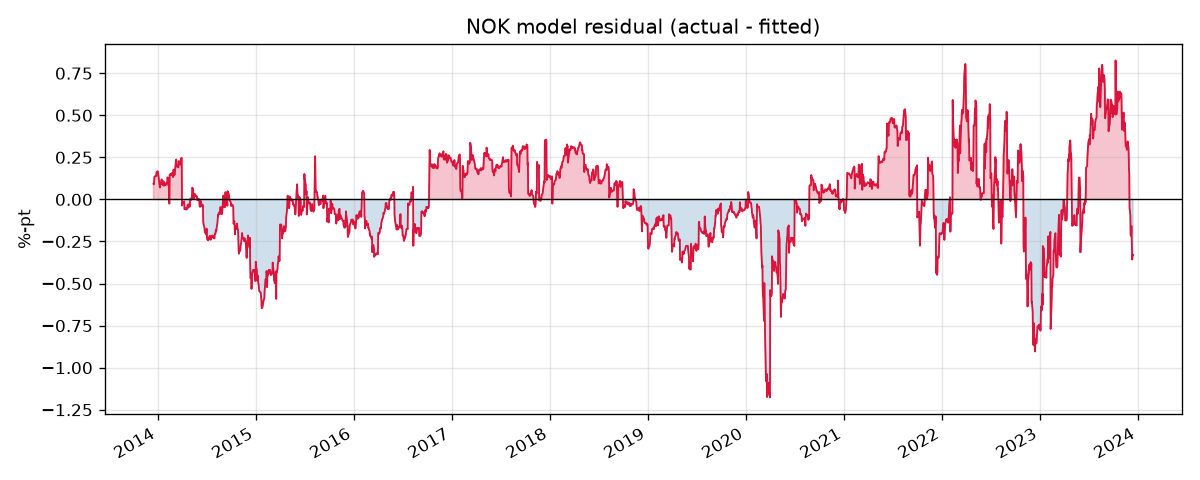

Values plotted in this chart, from the file beside it:
, dep_var, excess_infl, excess_empl, excess_gdp, policy_rate, fitted, residual
2013-12-16, 1.913, 0.2876, -0.4517, -0.04548, 1.48, 1.819, 0.09411
2013-12-17, 1.909, 0.2876, -0.4517, -0.04548, 1.48, 1.819, 0.08922
2013-12-18, 1.924, 0.2876, -0.4517, -0.04548, 1.48, 1.819, 0.105
2013-12-19, 1.951, 0.2876, -0.4517, -0.04548, 1.48, 1.819, 0.132
2013-12-20, 1.957, 0.2876, -0.4517, 0.01593, 1.48, 1.821, 0.1359
2013-12-23, 1.96, 0.2876, -0.4517, 0.01593, 1.48, 1.821, 0.1388
2013-12-24, 1.96, 0.2876, -0.4517, 0.01593, 1.48, 1.821, 0.1388
2013-12-25, 1.96, 0.2876, -0.4517, 0.01593, 1.48, 1.821, 0.1388
2013-12-26, 1.96, 0.2876, -0.4517, 0.01593, 1.48, 1.821, 0.1388
2013-12-27, 1.981, 0.2876, -0.4517, -0.0899, 1.48, 1.818, 0.1625
2013-12-30, 1.984, 0.2876, -0.4517, -0.0899, 1.48, 1.818, 0.1659
2013-12-31, 1.985, 0.2876, -0.4517, -0.0899, 1.48, 1.818, 0.1668
2014-01-01, 1.985, 0.2876, -0.4517, -0.0899, 1.48, 1.818, 0.1668
2014-01-02, 1.975, 0.2876, -0.4517, -0.0899, 1.48, 1.818, 0.1566
2014-01-03, 1.96, 0.2876, -0.4517, -0.0899, 1.48, 1.818, 0.1415
2014-01-06, 1.924, 0.2876, -0.4517, -0.0899, 1.48, 1.818, 0.106
2014-01-07, 1.907, 0.2876, -0.4517, -0.1025, 1.48, 1.818, 0.0889
2014-01-08, 1.892, 0.2876, -0.4517, -0.1546, 1.48, 1.817, 0.07506
2014-01-09, 1.888, 0.2876, -0.4517, -0.1546, 1.48, 1.817, 0.071
2014-01-10, 1.893, 0.2673, -0.4517, -0.1546, 1.48, 1.805, 0.08816
2014-01-13, 1.89, 0.2542, -0.4517, -0.1546, 1.48, 1.798, 0.09191
2014-01-14, 1.895, 0.2412, -0.4517, -0.1546, 1.48, 1.79, 0.1048
2014-01-15, 1.909, 0.2412, -0.4517, -0.1546, 1.48, 1.79, 0.1189
2014-01-16, 1.884, 0.2412, -0.4517, -0.1546, 1.48, 1.79, 0.094
2014-01-17, 1.889, 0.2412, -0.4517, -0.1546, 1.48, 1.79, 0.09833
2014-01-20, 1.885, 0.2412, -0.4517, 0.2393, 1.48, 1.8, 0.08492
2014-01-21, 1.896, 0.2412, -0.4517, 0.2393, 1.48, 1.8, 0.09667
2014-01-22, 1.908, 0.2412, -0.4517, 0.2393, 1.48, 1.8, 0.1081
2014-01-23, 1.887, 0.2412, -0.4517, 0.2393, 1.48, 1.8, 0.08715
2014-01-24, 1.881, 0.2412, -0.4517, 0.2393, 1.48, 1.8, 0.08124
2014-01-27, 1.887, 0.2412, -0.4517, 0.2393, 1.48, 1.8, 0.08741
2014-01-28, 1.894, 0.2412, -0.4517, 0.2117, 1.48, 1.799, 0.09533
2014-01-29, 1.886, 0.2412, -0.4517, 0.2117, 1.48, 1.799, 0.0872
2014-01-30, 1.892, 0.2412, -0.4517, 0.2117, 1.48, 1.799, 0.09297
2014-01-31, 1.886, 0.2412, -0.4517, 0.2117, 1.48, 1.799, 0.08724
2014-02-03, 1.898, 0.2412, -0.4517, 0.2117, 1.48, 1.799, 0.09928
2014-02-04, 1.896, 0.2412, -0.4517, 0.2117, 1.48, 1.799, 0.09669
2014-02-05, 1.897, 0.2412, -0.4517, 0.2117, 1.48, 1.799, 0.09833
2014-02-06, 1.93, 0.2412, -0.4517, 0.2117, 1.48, 1.799, 0.131
2014-02-07, 1.922, 0.2412, -0.4517, 0.2578, 1.48, 1.8, 0.1215
2014-02-10, 1.902, 0.2751, -0.4517, 0.2578, 1.48, 1.819, 0.08219
2014-02-11, 1.959, 0.3243, -0.4517, 0.2578, 1.48, 1.847, 0.1117
2014-02-12, 1.646, -0.0005794, -0.4517, 0.2578, 1.48, 1.663, -0.01732
2014-02-13, 1.638, 9.467454474543224e-05, -0.4517, 0.2578, 1.48, 1.663, -0.02533
2014-02-14, 2.023, 0.3734, -0.4517, 0.3611, 1.48, 1.877, 0.1458
2014-02-17, 2.029, 0.3734, -0.4517, 0.3611, 1.48, 1.877, 0.151
2014-02-18, 2.03, 0.3734, -0.4517, 0.3611, 1.48, 1.877, 0.1521
2014-02-19, 2.022, 0.3734, -0.4517, 0.3611, 1.48, 1.877, 0.1443
2014-02-20, 2.035, 0.3734, -0.4517, 0.4478, 1.48, 1.879, 0.155
2014-02-21, 2.028, 0.3734, -0.4517, 0.4478, 1.48, 1.879, 0.1481
2014-02-24, 2.031, 0.3734, -0.4517, 0.4478, 1.48, 1.879, 0.1512
2014-02-25, 2.036, 0.3734, -0.4517, 0.4478, 1.48, 1.879, 0.1563
2014-02-26, 2.016, 0.3734, -0.4517, 0.4478, 1.48, 1.879, 0.136
2014-02-27, 2.012, 0.3734, -0.4517, 0.4478, 1.48, 1.879, 0.133
2014-02-28, 2.049, 0.3734, -0.4517, 0.1475, 1.48, 1.872, 0.1766
2014-03-03, 2.027, 0.3734, -0.4517, 0.1475, 1.48, 1.872, 0.1548
2014-03-04, 2.018, 0.3734, -0.4517, 0.1475, 1.48, 1.872, 0.1451
2014-03-05, 2.028, 0.3734, -0.4517, 0.1475, 1.48, 1.872, 0.1555
2014-03-06, 2.048, 0.3734, -0.4517, 0.1475, 1.48, 1.872, 0.1759
2014-03-07, 2.065, 0.3734, -0.4517, 0.208, 1.48, 1.874, 0.1914
... 2,549 more rows
